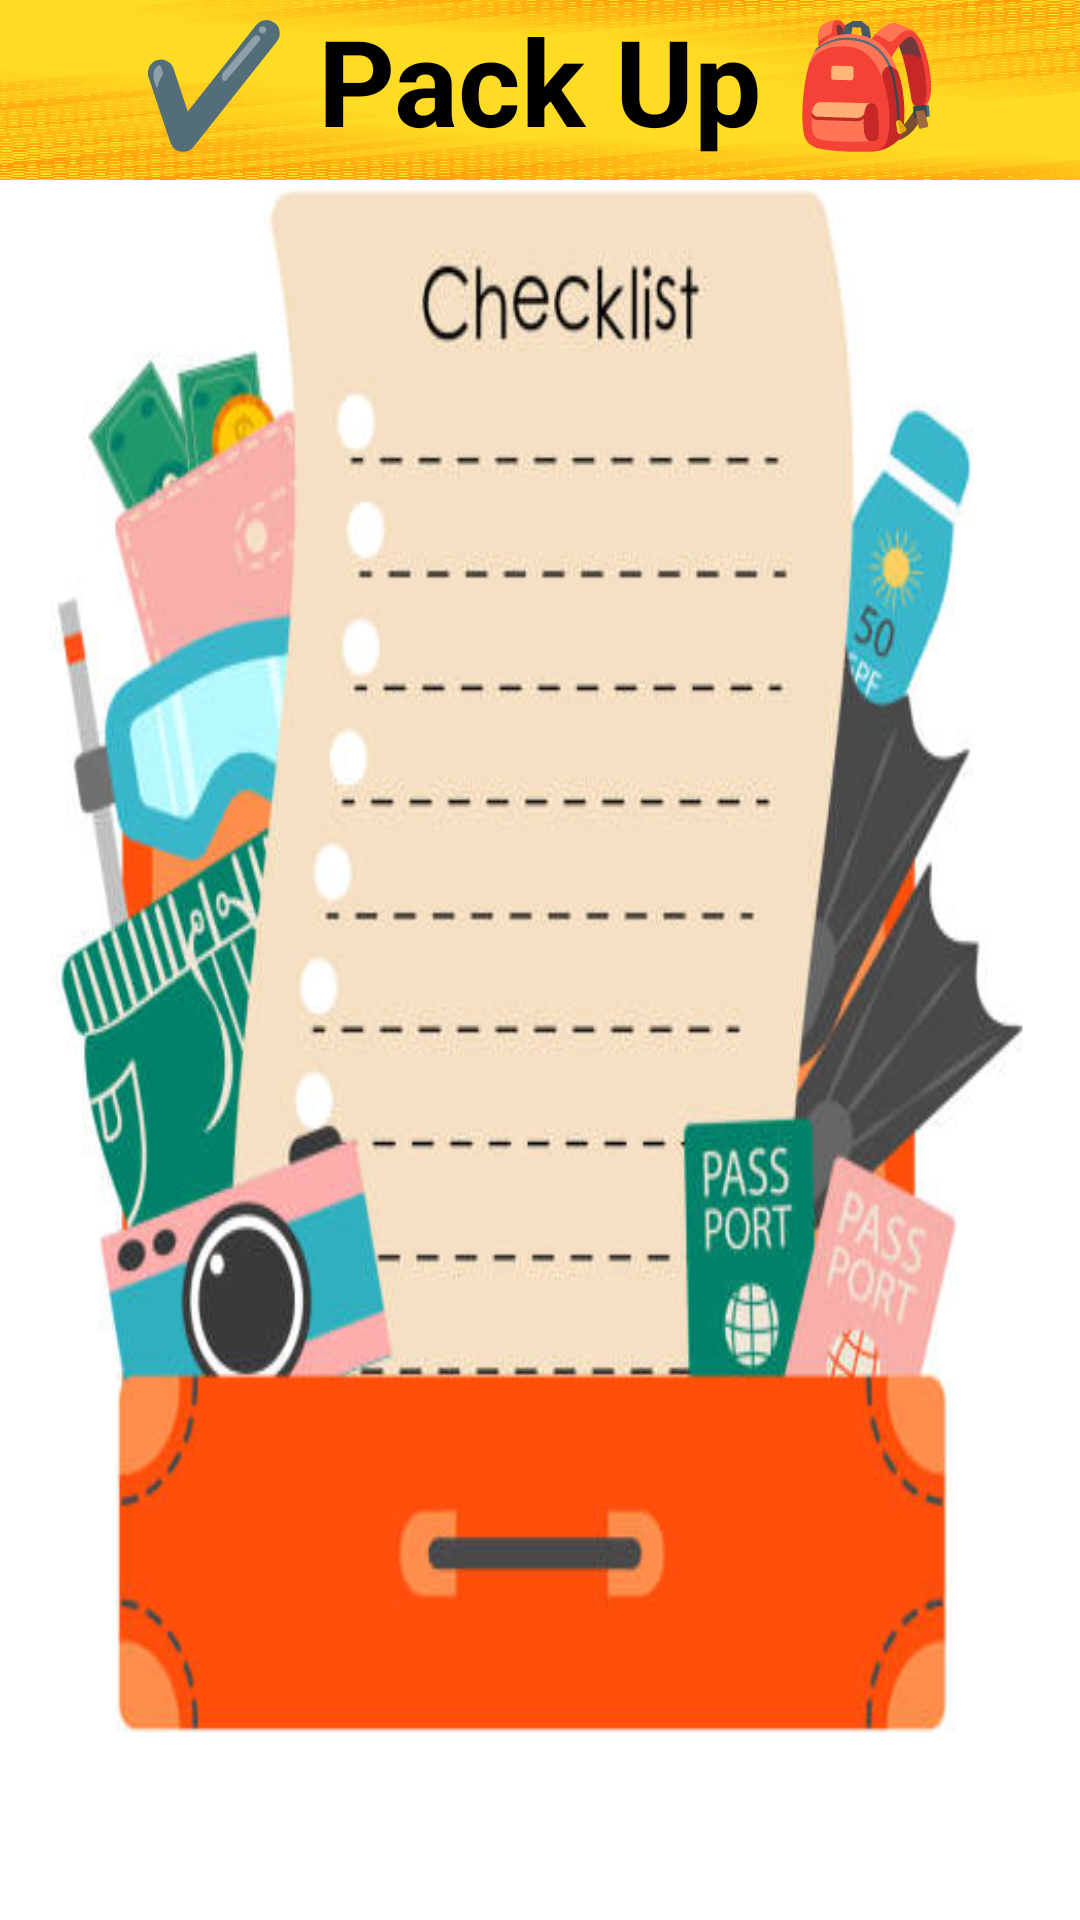

Here is an Android app screen rendered from its layout file. Give the layout XML and the strings, colors and styles it references.
<!-- AndroidManifest.xml: application theme Theme.PackUp -->
<!-- res/layout/activity_main.xml -->
<?xml version="1.0" encoding="utf-8"?>
<RelativeLayout xmlns:android="http://schemas.android.com/apk/res/android"
    xmlns:app="http://schemas.android.com/apk/res-auto"
    xmlns:tools="http://schemas.android.com/tools"
    android:id="@+id/main"
    android:layout_width="match_parent"
    android:layout_height="match_parent"
    android:orientation="vertical"
    android:fitsSystemWindows="true"
    android:background="@drawable/background_main2"
    tools:context=".MainActivity">

    <TextView
        android:layout_width="wrap_content"
        android:layout_height="60dp"
        android:background="@drawable/background_title"
        android:id="@+id/title_view"
        android:textAlignment="center"
        android:text="✔️ Pack Up 🎒"
        android:layout_centerHorizontal="true"
        android:textStyle="bold"
        android:textColor="@color/black"
        android:textSize="40dp"
        />

    <androidx.recyclerview.widget.RecyclerView
        android:layout_width="match_parent"
        android:layout_height="match_parent"
        android:id="@+id/recyclerview"
        android:layout_below="@+id/title_view"/>
</RelativeLayout>
<!-- resources referenced by this layout -->
<resources>
  <color name="black">#FF000000</color>
  <!-- drawable background_main2: jpg bitmap (drawable, 36847 bytes) -->
  <!-- drawable background_title: jpg bitmap (drawable, 700224 bytes) -->
  <style name="Theme.PackUp" parent="Theme.MaterialComponents.Light.DarkActionBar">
          <item name="colorPrimary">@color/light_yellow</item>
          <item name="colorPrimaryVariant">@color/silver</item>
          <item name="colorPrimaryContainer">@color/light_yellow</item>
  
          <item name="colorSecondary">@color/white</item>
          <item name="colorSecondaryVariant">@color/dark_yellow</item>
          <item name="colorSecondaryContainer">@color/white</item>
  
          <item name="android:colorBackground">@color/white</item>
          <item name="colorSurface">@color/white</item>
          <item name="colorError">@color/red</item>
  
          <item name="colorOnPrimary">@color/black</item>
          <item name="colorOnSecondary">@color/black</item>
          <item name="colorOnBackground">@color/black</item>
          <item name="colorOnSurface">@color/black</item>
          <item name="colorOnError">@color/white</item>
  
          <item name="android:statusBarColor">@color/silver</item>
      </style>
  <color name="light_yellow">#FBE403</color>
  <color name="silver">#C3C0BD</color>
  <color name="white">#FFFFFFFF</color>
  <color name="dark_yellow">#FFC95A</color>
  <color name="red">#F44336</color>
</resources>
